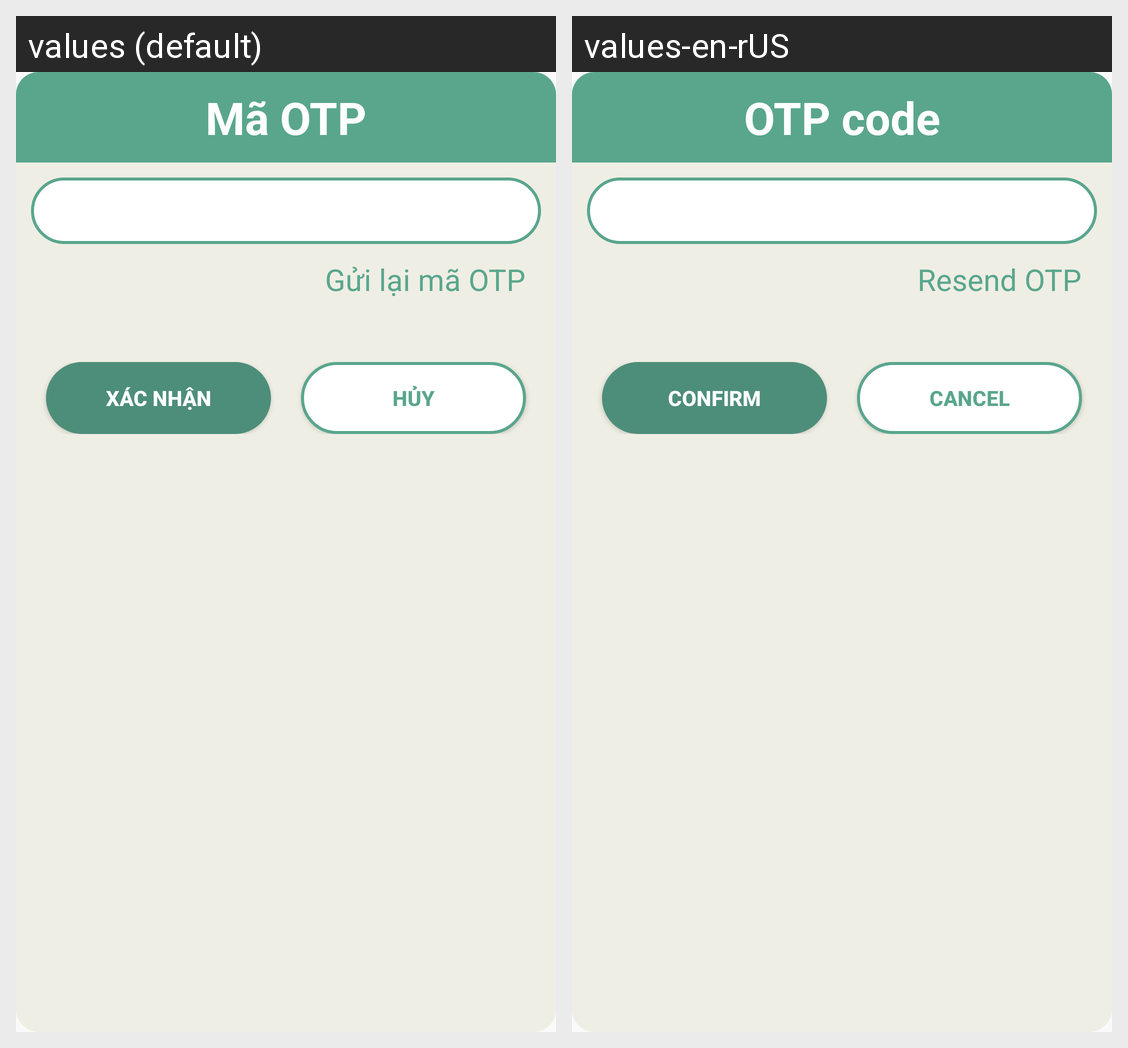

Here is an Android app screen in its default locale and in the app's own translations. Write out the translated-string differences for the strings that appear on this screen.
Android screen res/layout/dialog_check_otp.xml rendered under 2 locales, left to right: values (default), values-en-rUS. Device: Nexus 5 (rendered at 1080×1920; each locale shown at half size, 540×960, under a caption strip naming it); theme Theme.RoomFinder.
Strings drawn on this screen, with the default value and each locale's value (text and hints the layout hard-codes, and strings that could not be matched under every locale, appear in the picture but are not listed):

otp
  values: Mã OTP
  values-en-rUS: OTP code

send_back
  values: Gửi lại mã OTP
  values-en-rUS: Resend OTP

confirm
  values: Xác nhận
  values-en-rUS: Confirm

cancel
  values: Hủy
  values-en-rUS: Cancel
